Photos from the image-classification dataset "dataset" in the GitHub repository iDanishDev/Maize-Disease-Detection. Its 4 classes are: maize blight, maize common rust, maize gray leaf spot, maize healthy.

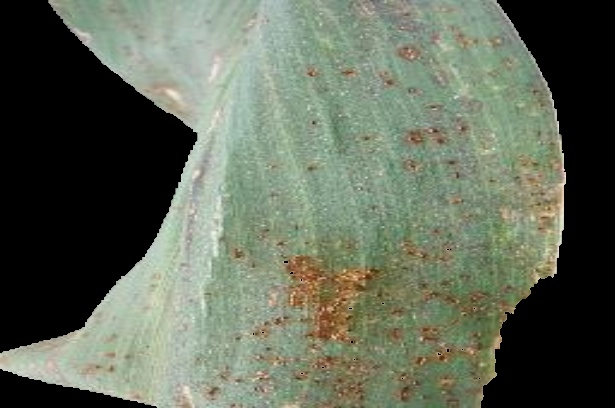
Label: maize common rust

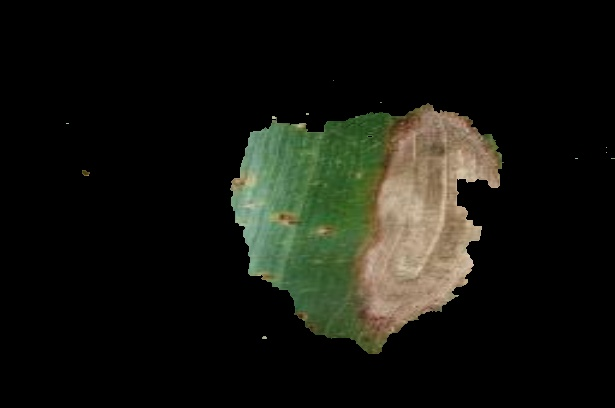
Label: maize blight

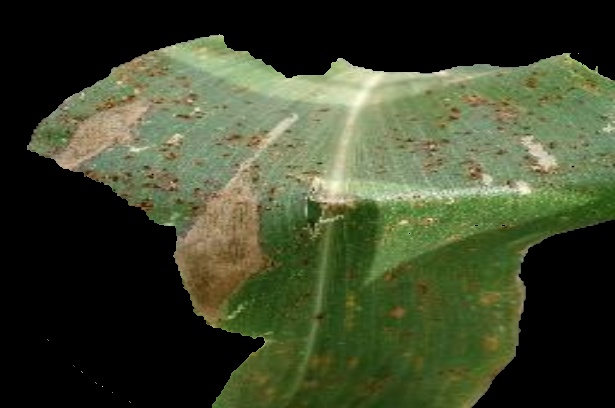
Label: maize common rust

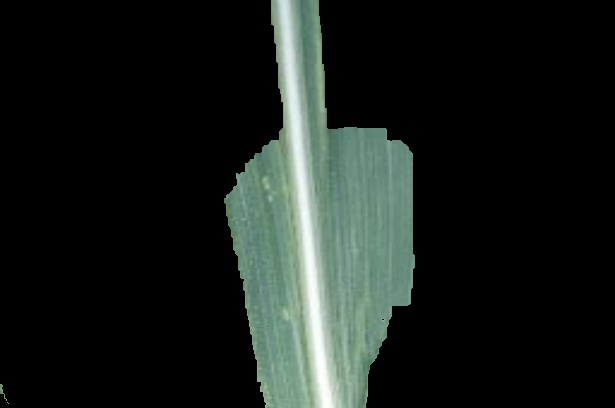
Label: maize healthy

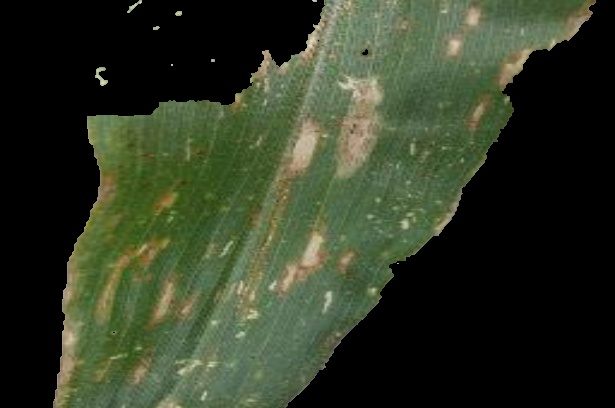
Label: maize gray leaf spot

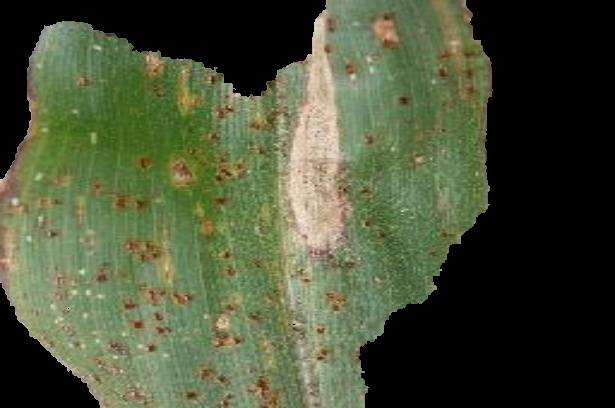
Label: maize blight
